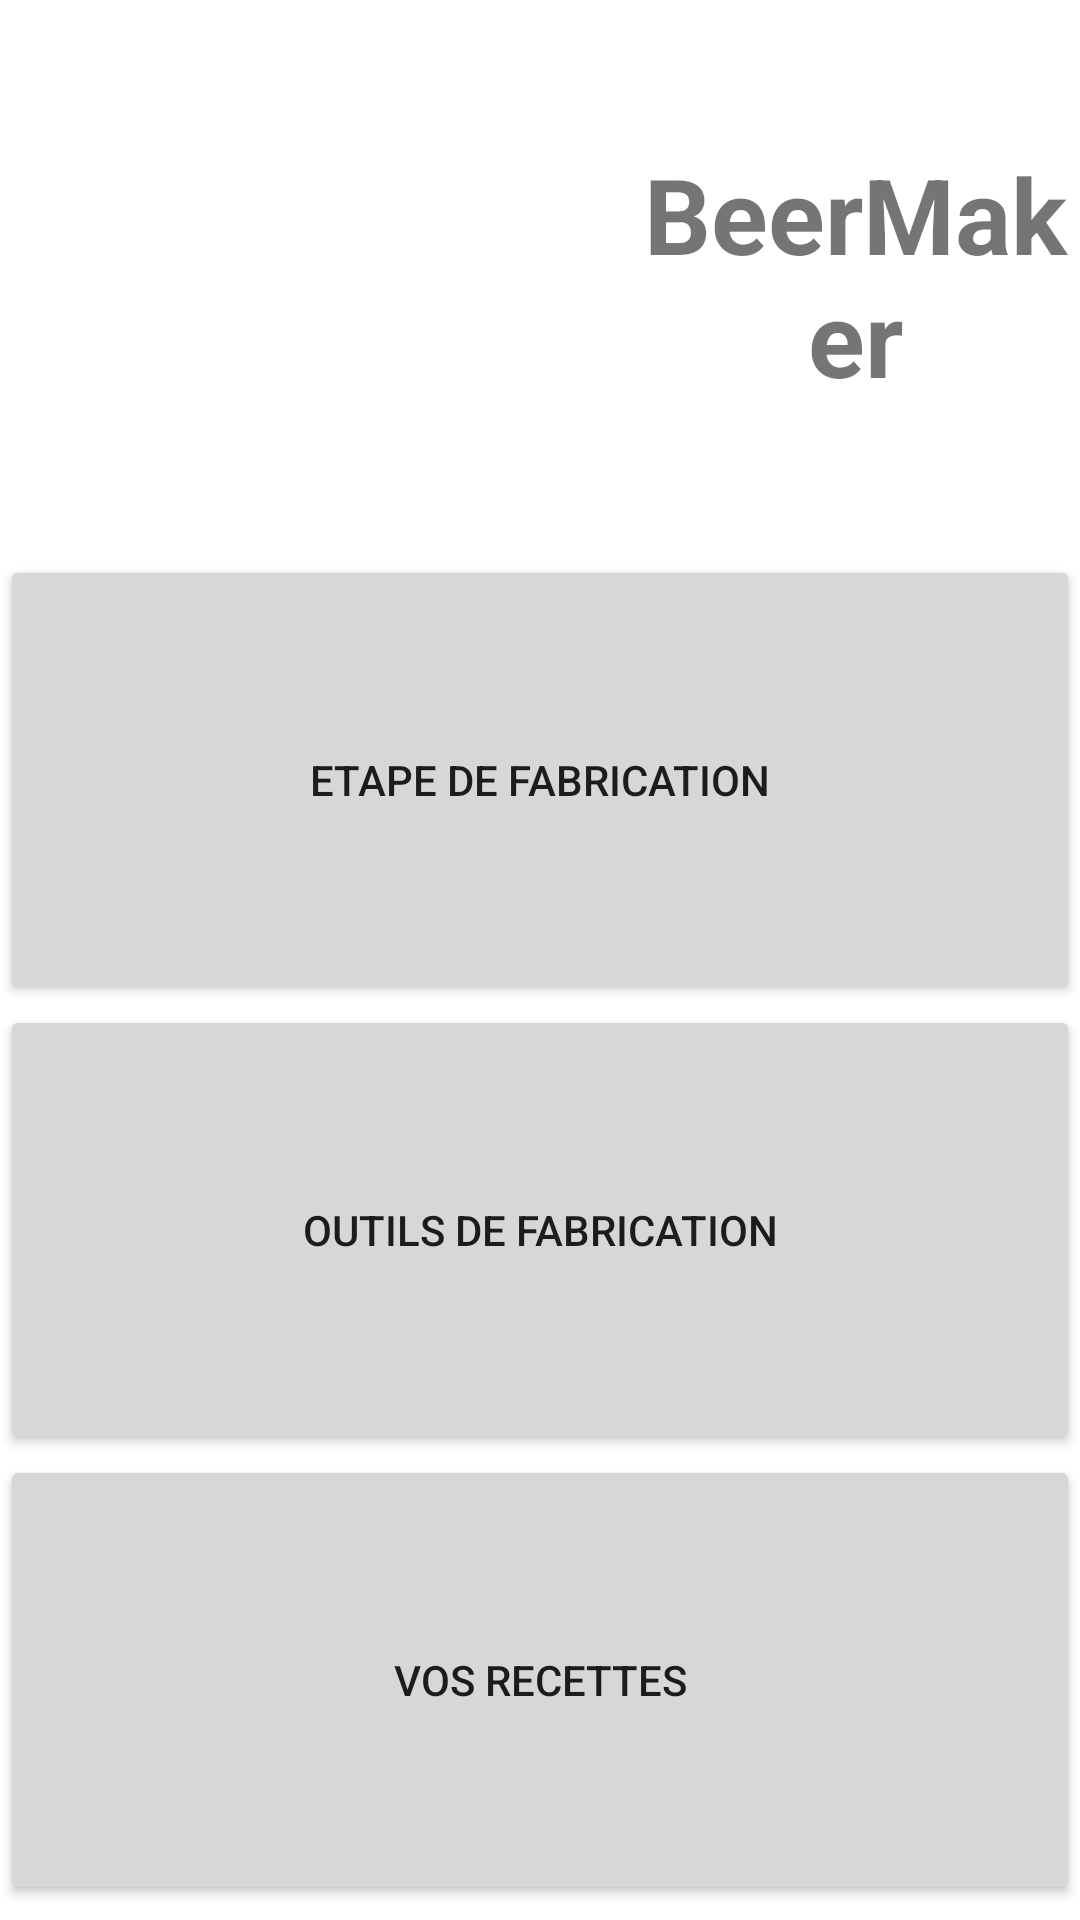

Android layout source for this screen:
<!-- AndroidManifest.xml: application theme Theme.BeerMaker -->
<!-- res/layout/activity_main.xml -->
<?xml version="1.0" encoding="utf-8"?>
<androidx.constraintlayout.widget.ConstraintLayout xmlns:android="http://schemas.android.com/apk/res/android"
    xmlns:app="http://schemas.android.com/apk/res-auto"
    xmlns:tools="http://schemas.android.com/tools"
    android:layout_width="match_parent"
    android:layout_height="match_parent"
    tools:context=".MainActivity">

    <LinearLayout
        android:layout_width="match_parent"
        android:layout_height="match_parent"
        android:orientation="vertical"
        tools:layout_editor_absoluteX="210dp">

        <LinearLayout
            android:layout_width="match_parent"
            android:layout_height="185dp"
            android:orientation="horizontal">

            <ImageView
                android:id="@+id/imageView"
                android:layout_width="210dp"
                android:layout_height="184dp"
                app:srcCompat="@drawable/beermakerlogo512" />

            <TextView
                android:id="@+id/TextView"
                android:layout_width="wrap_content"
                android:layout_height="184dp"
                android:layout_weight="1"
                android:gravity="center"
                android:text="BeerMaker"
                android:textSize="35dp"
                android:textStyle="bold" />

        </LinearLayout>

        <Button
            android:id="@+id/button01"
            android:layout_width="match_parent"
            android:layout_height="150dp"
            android:text="Etape de Fabrication" />

        <Button
            android:id="@+id/button02"
            android:layout_width="match_parent"
            android:layout_height="150dp"
            android:text="Outils de Fabrication" />

        <Button
            android:id="@+id/button03"
            android:layout_width="match_parent"
            android:layout_height="150dp"
            android:text="Vos recettes" />

    </LinearLayout>

</androidx.constraintlayout.widget.ConstraintLayout>
<!-- resources referenced by this layout -->
<resources>
  <style name="Theme.BeerMaker" parent="Theme.MaterialComponents.DayNight.DarkActionBar">
          
          <item name="colorPrimary">@color/purple_500</item>
          <item name="colorPrimaryVariant">@color/purple_700</item>
          <item name="colorOnPrimary">@color/white</item>
          
          <item name="colorSecondary">@color/teal_200</item>
          <item name="colorSecondaryVariant">@color/teal_700</item>
          <item name="colorOnSecondary">@color/black</item>
          
          <item name="android:statusBarColor" tools:targetApi="l">?attr/colorPrimaryVariant</item>
          
      </style>
  <!-- not gathered from this repository: default colours our renderer supplied (Android Studio template values) -->
  <color name="purple_500">#FF6200EE</color>
  <color name="purple_700">#FF3700B3</color>
  <color name="teal_200">#FF03DAC5</color>
  <color name="teal_700">#FF018786</color>
  <color name="black">#FF000000</color>
  <color name="white">#FFFFFFFF</color>
</resources>
